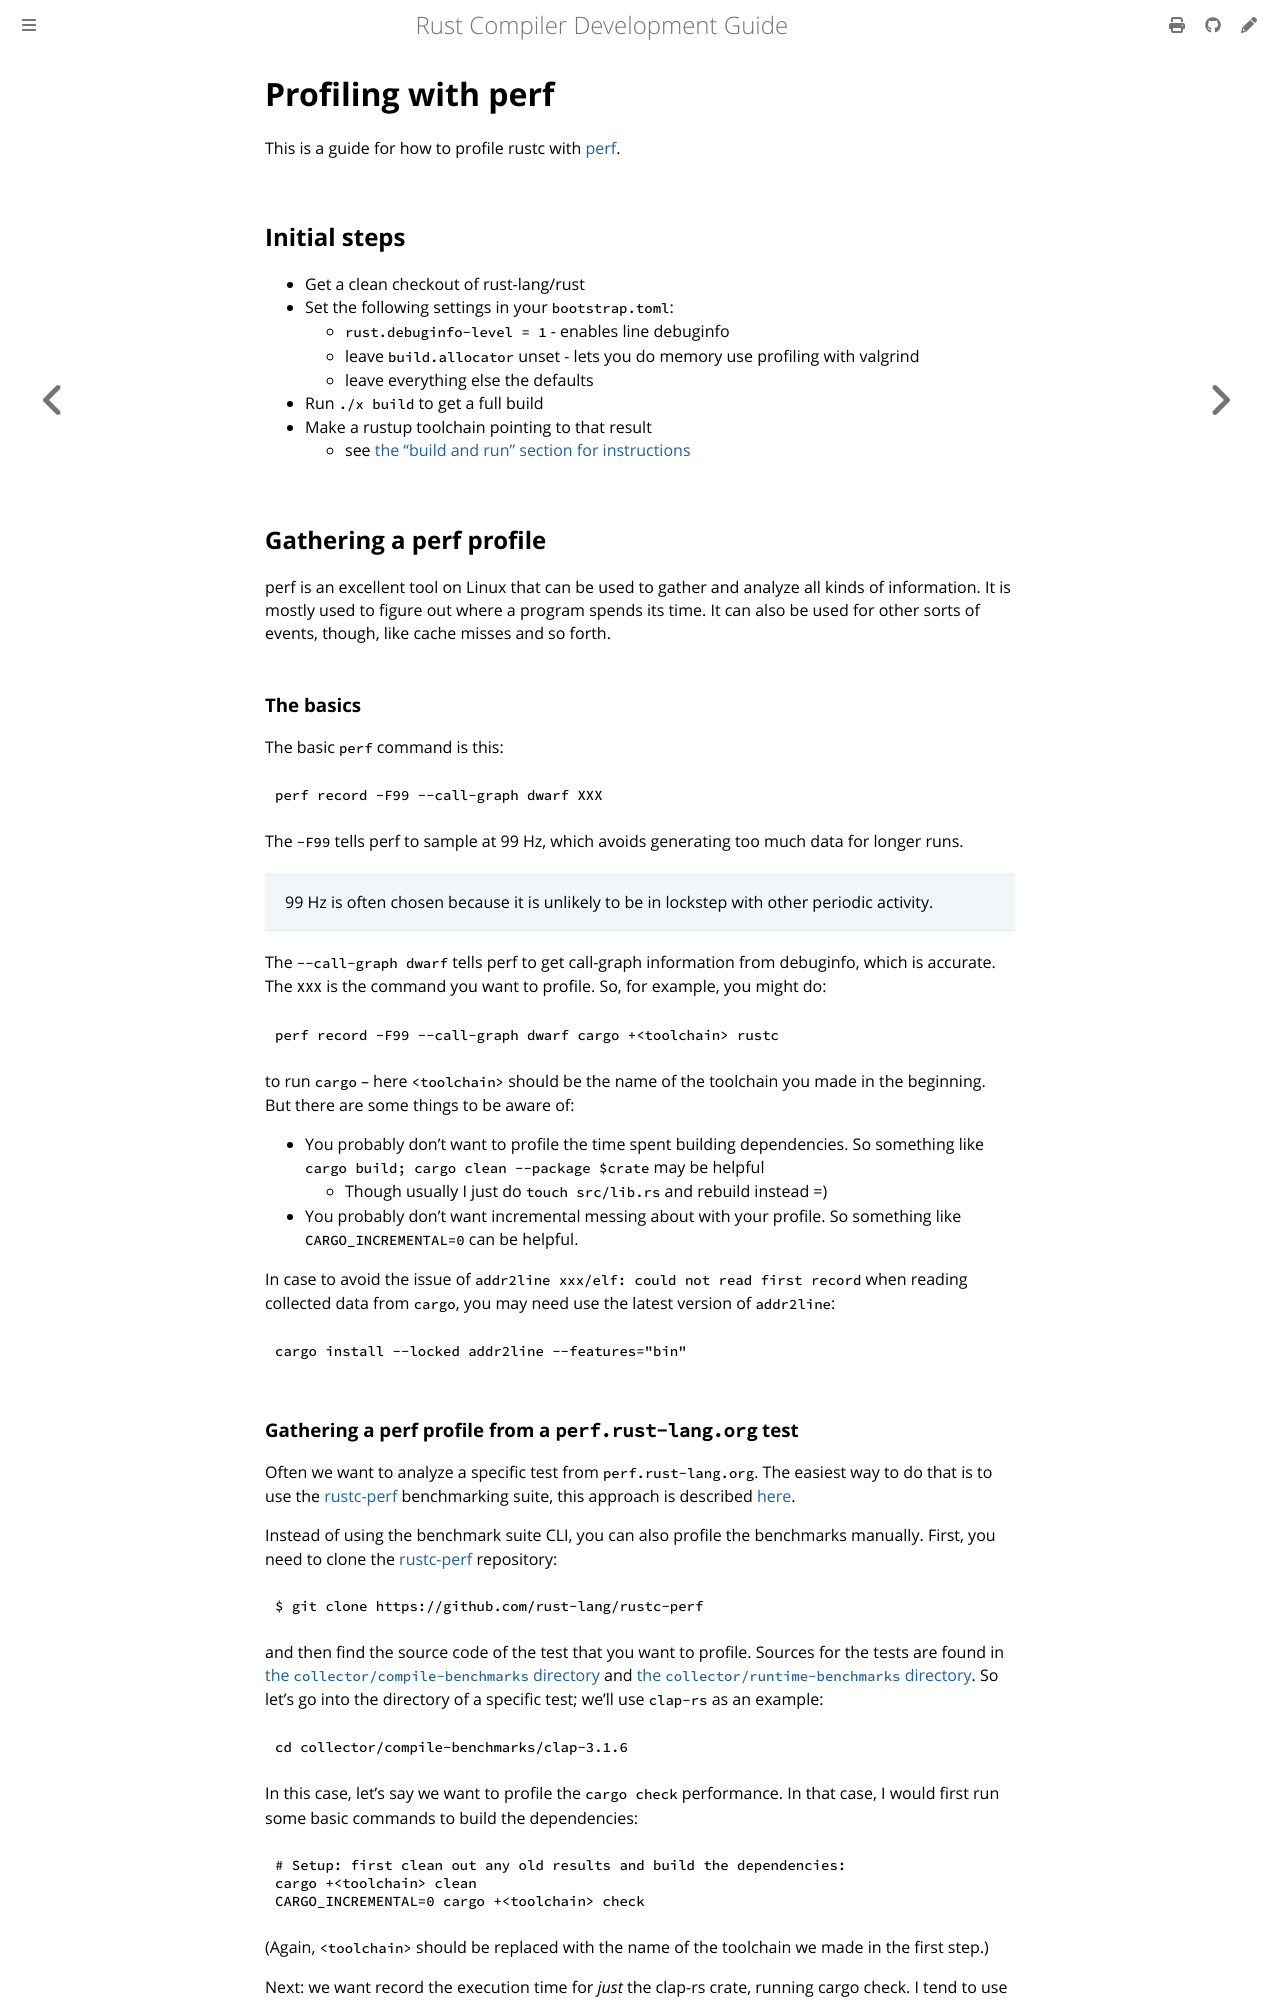

repository: rust-lang/rustc-dev-guide · page: profiling/with-perf.html · generator: mdbook

# Profiling with perf

This is a guide for how to profile rustc with [perf](https://perf.wiki.kernel.org/index.php/Main_Page).

## Initial steps

- Get a clean checkout of rust-lang/rust
- Set the following settings in your `bootstrap.toml`:
  - `rust.debuginfo-level = 1` - enables line debuginfo
  - leave `build.allocator` unset - lets you do memory use profiling with valgrind
  - leave everything else the defaults
- Run `./x build` to get a full build
- Make a rustup toolchain pointing to that result
  - see [the "build and run" section for instructions][b-a-r]

[b-a-r]: ../building/how-to-build-and-run.md#toolchain

## Gathering a perf profile

perf is an excellent tool on Linux that can be used to gather and analyze all kinds of information.
It is mostly used to figure out where a program spends its time.
It can also be used for other sorts of events, though, like cache misses and so forth.

### The basics

The basic `perf` command is this:

```bash
perf record -F99 --call-graph dwarf XXX
```

The `-F99` tells perf to sample at 99 Hz, which avoids generating too much data for longer runs.

> 99 Hz is often chosen because it is unlikely to be in lockstep with other periodic activity.

The `--call-graph dwarf` tells perf to get call-graph information from debuginfo, which is accurate.
The `XXX` is the command you want to profile.
So, for example, you might do:

```bash
perf record -F99 --call-graph dwarf cargo +<toolchain> rustc
```

to run `cargo` -- here `<toolchain>` should be the name of the toolchain you made in the beginning.
But there are some things to be aware of:

- You probably don't want to profile the time spent building dependencies.
  So something like `cargo build; cargo clean --package $crate` may be helpful
  - Though usually I just do `touch src/lib.rs` and rebuild instead =)
- You probably don't want incremental messing about with your profile.
  So something like `CARGO_INCREMENTAL=0` can be helpful.

In case to avoid the issue of `addr2line xxx/elf: could not read first record` when reading
collected data from `cargo`, you may need use the latest version of `addr2line`:

```bash
cargo install --locked addr2line --features="bin"
```
